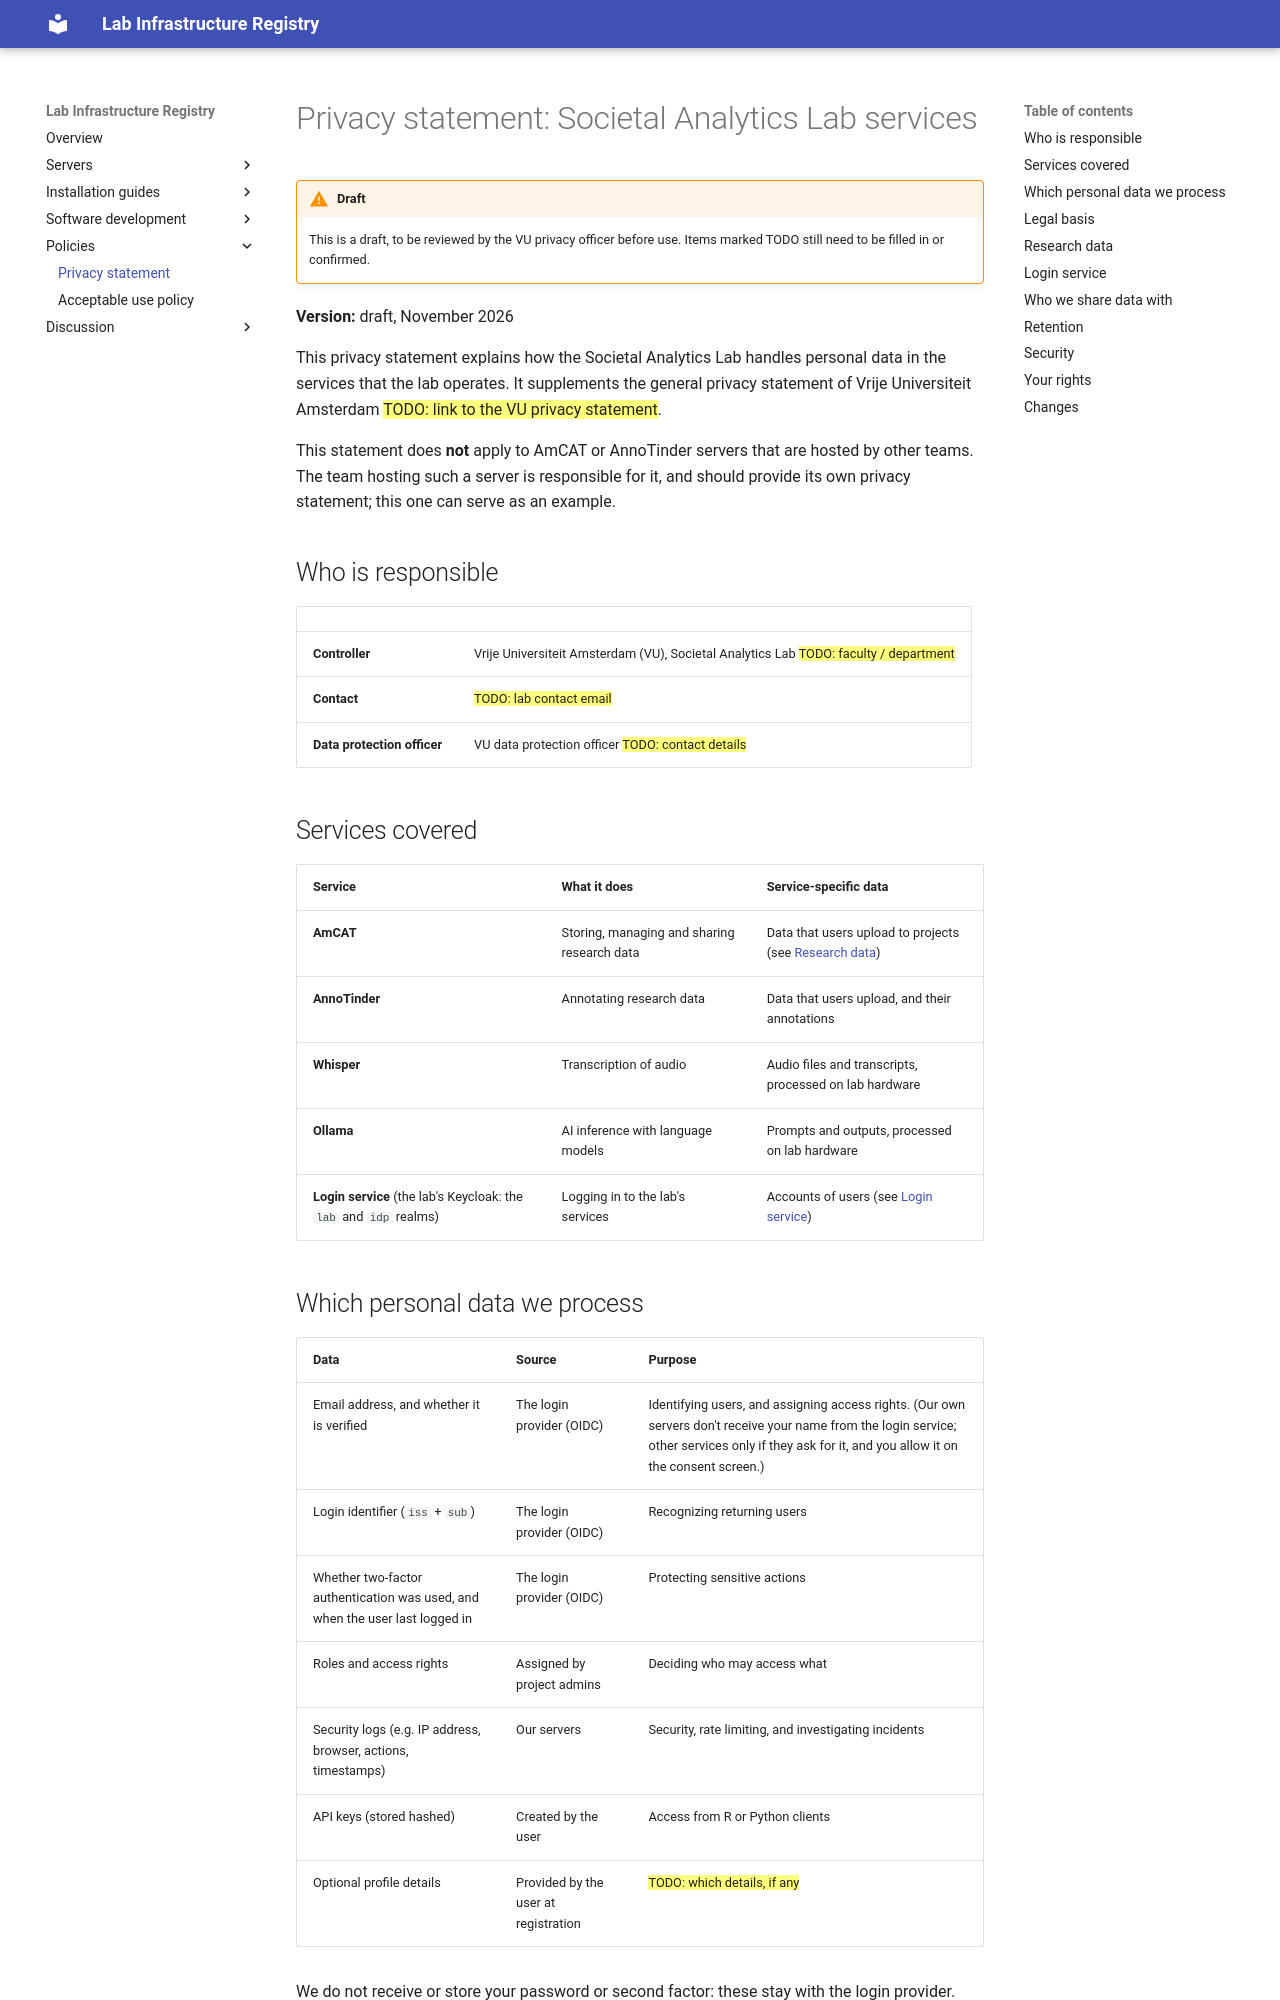

repository: kasperwelbers/societal-analytics-lab-infra · page: policies/privacy/index.html · generator: mkdocs

# Privacy statement: Societal Analytics Lab services

!!! warning "Draft"
    This is a draft, to be reviewed by the VU privacy officer before use. Items marked TODO still need to be filled in or confirmed.

**Version:** draft, November 2026

This privacy statement explains how the Societal Analytics Lab handles personal data in the services that the lab operates. It supplements the general privacy statement of Vrije Universiteit Amsterdam ==TODO: link to the VU privacy statement==.

This statement does **not** apply to AmCAT or AnnoTinder servers that are hosted by other teams. The team hosting such a server is responsible for it, and should provide its own privacy statement; this one can serve as an example.

## Who is responsible

| | |
| --- | --- |
| **Controller** | Vrije Universiteit Amsterdam (VU), Societal Analytics Lab ==TODO: faculty / department== |
| **Contact** | ==TODO: lab contact email== |
| **Data protection officer** | VU data protection officer ==TODO: contact details== |

## Services covered

| Service | What it does | Service-specific data |
| --- | --- | --- |
| **AmCAT** | Storing, managing and sharing research data | Data that users upload to projects (see [Research data](#research-data)) |
| **AnnoTinder** | Annotating research data | Data that users upload, and their annotations |
| **Whisper** | Transcription of audio | Audio files and transcripts, processed on lab hardware |
| **Ollama** | AI inference with language models | Prompts and outputs, processed on lab hardware |
| **Login service** (the lab's Keycloak: the `lab` and `idp` realms) | Logging in to the lab's services | Accounts of users (see [Login service](#login-service)) |

## Which personal data we process

| Data | Source | Purpose |
| --- | --- | --- |
| Email address, and whether it is verified | The login provider (OIDC) | Identifying users, and assigning access rights. (Our own servers don't receive your name from the login service; other services only if they ask for it, and you allow it on the consent screen.) |
| Login identifier (`iss` + `sub`) | The login provider (OIDC) | Recognizing returning users |
| Whether two-factor authentication was used, and when the user last logged in | The login provider (OIDC) | Protecting sensitive actions |
| Roles and access rights | Assigned by project admins | Deciding who may access what |
| Security logs (e.g. IP address, browser, actions, timestamps) | Our servers | Security, rate limiting, and investigating incidents |
| API keys (stored hashed) | Created by the user | Access from R or Python clients |
| Optional profile details | Provided by the user at registration | ==TODO: which details, if any== |

We do not receive or store your password or second factor: these stay with the login provider.
